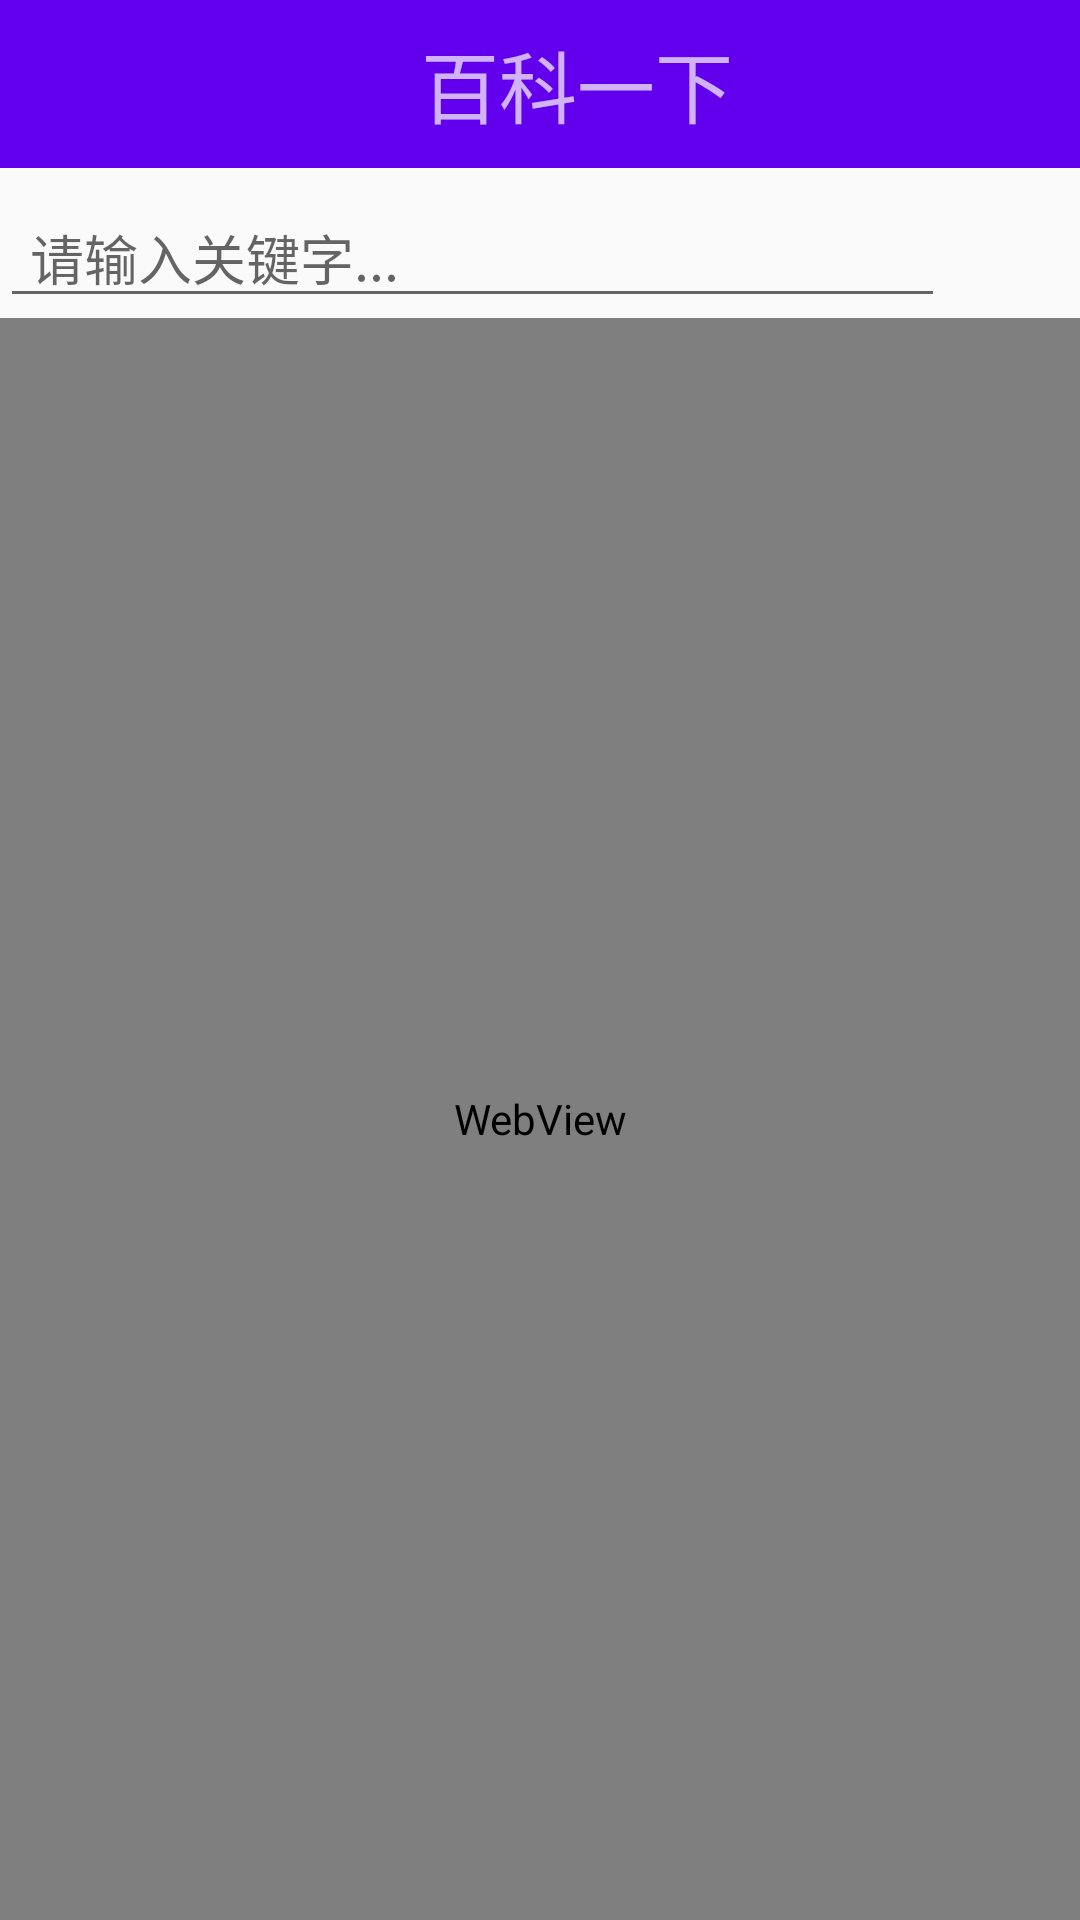

Here is an Android app screen rendered from its layout file. Give the layout XML and the strings, colors and styles it references.
<!-- AndroidManifest.xml: application theme AppTheme -->
<!-- res/layout/activity_wiki_search_aboutme.xml -->
<LinearLayout xmlns:android="http://schemas.android.com/apk/res/android"
    android:layout_width="match_parent"
    android:layout_height="match_parent"
    android:gravity="center_horizontal"
    android:orientation="vertical">

    <LinearLayout
        android:layout_width="match_parent"
        android:layout_height="?attr/actionBarSize"
        android:background="?attr/colorPrimary"
        android:orientation="horizontal"
        android:theme="@style/ThemeOverlay.AppCompat.Dark.ActionBar">

        <ImageView
            android:id="@+id/back_img"
            android:layout_width="40dp"
            android:layout_height="40dp"
            android:layout_gravity="center"
            android:layout_marginLeft="5dp"
            android:src="@mipmap/ic_arrow_back_white_48dp" />

        <TextView
            android:layout_width="0dp"
            android:layout_height="match_parent"
            android:layout_marginRight="15dp"
            android:layout_weight="1"
            android:gravity="center"
            android:paddingRight="5dp"
            android:text="百科一下"
            android:textSize="26sp" />

    </LinearLayout>

    <LinearLayout
        android:layout_marginTop="10dp"
        android:layout_width="match_parent"
        android:layout_height="wrap_content"
        android:orientation="horizontal"
        >
        <AutoCompleteTextView
            android:layout_weight="1"
            android:id="@+id/searech_text"
            android:layout_width="0dp"
            android:layout_height="40dp"
            android:hint="请输入关键字..."
            android:paddingLeft="10dp"
            />

        <ImageView
            android:layout_marginRight="5dp"
            android:id="@+id/search"
            android:layout_width="40dp"
            android:layout_height="40dp"
            android:src="@mipmap/menu_search"
            />
    </LinearLayout>

    <WebView
        android:id="@+id/webview"
        android:layout_width="match_parent"
        android:layout_height="match_parent" />
</LinearLayout>
<!-- resources referenced by this layout -->
<resources>
  <style name="AppTheme" parent="Theme.AppCompat.DayNight.DarkActionBar">
          
          <item name="colorPrimary">@color/colorPrimary</item>
          <item name="colorPrimaryDark">@color/colorPrimaryDark</item>
          <item name="colorAccent">@color/colorAccent</item>
          
      </style>
  <color name="colorPrimary">#2196f3</color>
  <color name="colorPrimaryDark">#1976d2</color>
  <color name="colorAccent">#cddc39</color>
</resources>
